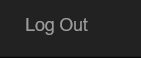
Task: Robotic Enterprise Framework performer process that handles all the transactions loaded by the Dispatcher to the queue. TransactionItem type needs to be QueueItem
Workflow: System1_Close

Step 1: click on the link 'Log Out' in window 'ACME System 1 - *'
